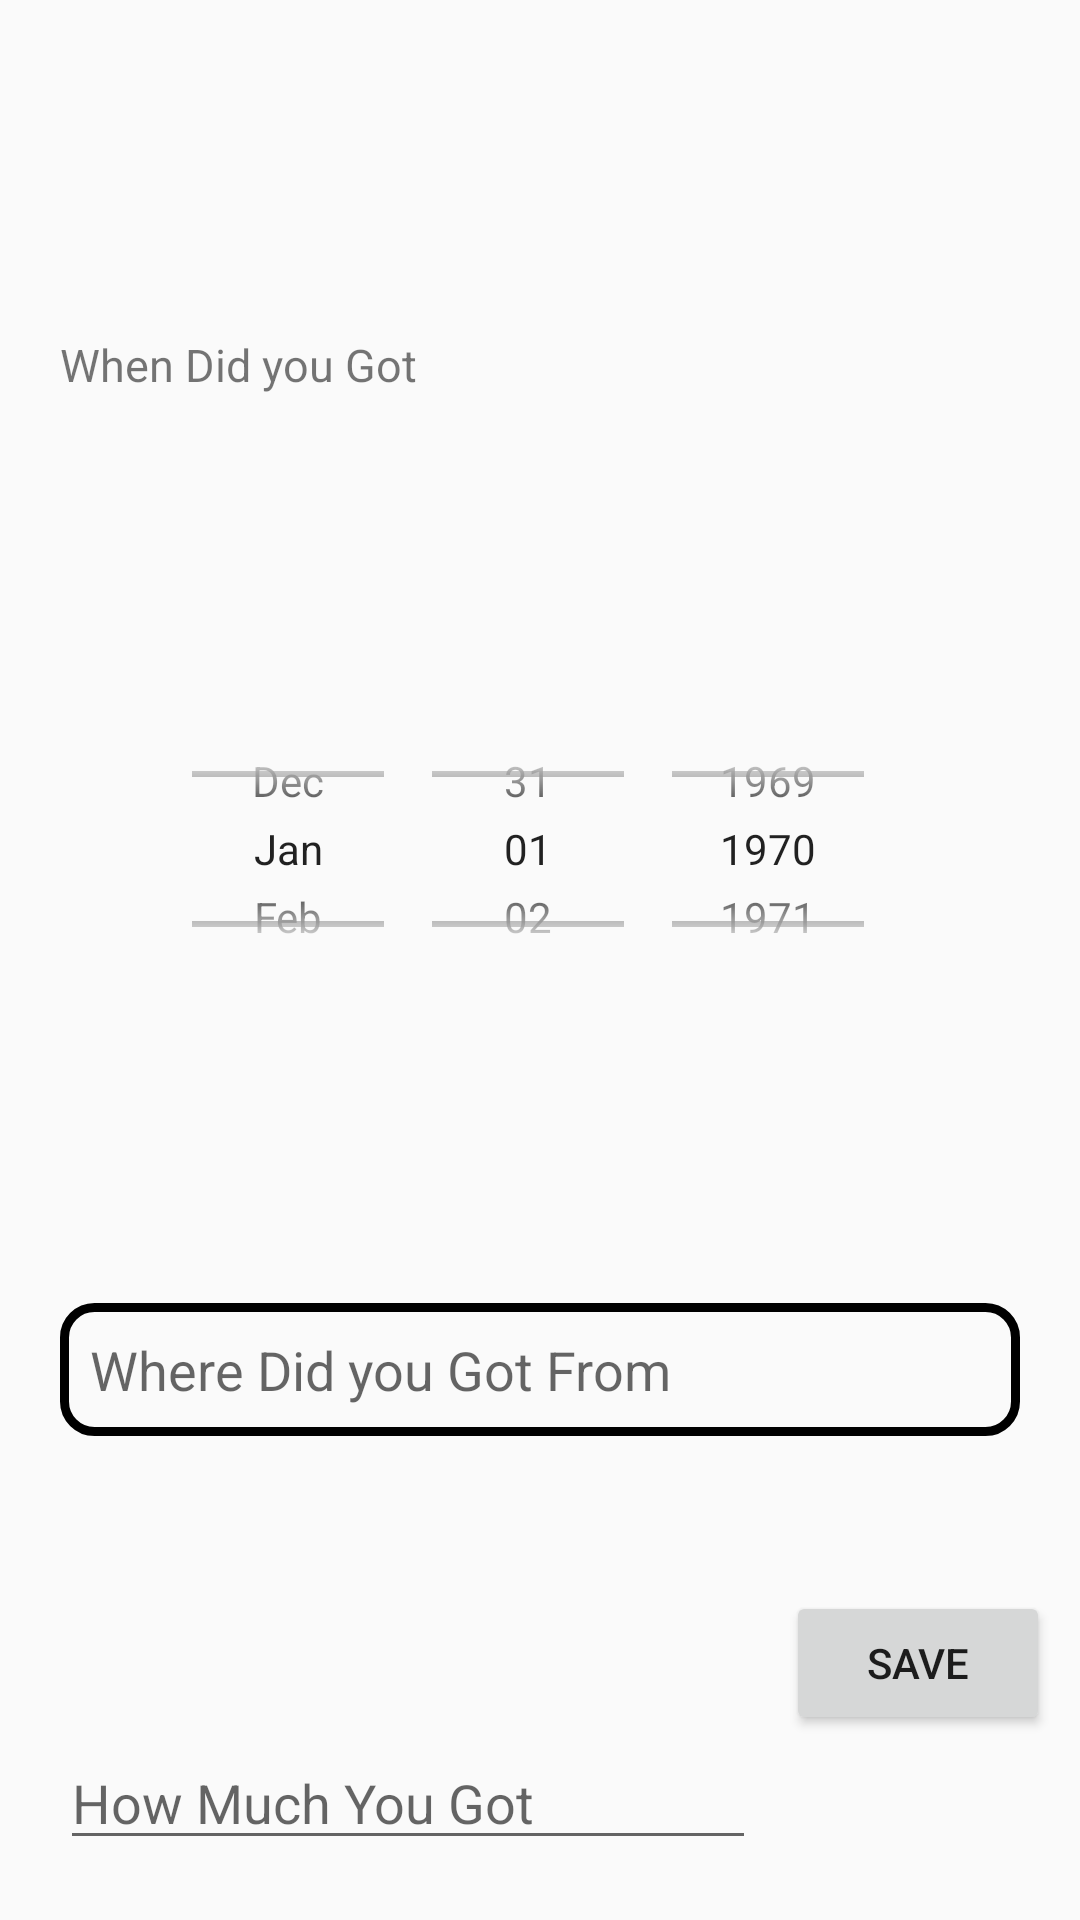

Android layout source for this screen:
<!-- AndroidManifest.xml: application theme Theme.HouseKeeping_Example -->
<!-- res/layout/dialog_increase.xml -->
<?xml version="1.0" encoding="utf-8"?>
<layout xmlns:android="http://schemas.android.com/apk/res/android"
    xmlns:app="http://schemas.android.com/apk/res-auto">

<androidx.constraintlayout.widget.ConstraintLayout
    android:layout_width="match_parent"
    android:layout_height="wrap_content"
    android:padding="10dp">

    <TextView
        android:id="@+id/increase_main_txt"
        android:layout_width="wrap_content"
        android:layout_height="wrap_content"
        android:text="When Did you Got"
        android:textSize="15dp"
        app:layout_constraintTop_toTopOf="parent"
        app:layout_constraintBottom_toTopOf="@id/increase_date_spinner"
        app:layout_constraintLeft_toLeftOf="parent"
        android:layout_margin="10dp"
        />

    <DatePicker
        android:id="@+id/increase_date_spinner"
        android:layout_width="match_parent"
        android:layout_height="100dp"
        android:datePickerMode="spinner"
        android:calendarViewShown="false"
        app:layout_constraintTop_toBottomOf="@id/increase_main_txt"
        app:layout_constraintBottom_toTopOf="@id/increase_reason_txt"
        app:layout_constraintRight_toRightOf="parent"
        app:layout_constraintLeft_toLeftOf="parent" />

    <EditText
        android:id="@+id/increase_reason_txt"
        android:layout_width="0dp"
        android:layout_height="wrap_content"
        android:hint="Where Did you Got From"
        android:background="@drawable/border"
        android:padding="10dp"
        android:gravity="center|start"
        android:layout_margin="10dp"
        app:layout_constraintTop_toBottomOf="@id/increase_date_spinner"
        app:layout_constraintBottom_toTopOf="@id/increase_edt"
        app:layout_constraintRight_toRightOf="parent"
        app:layout_constraintLeft_toLeftOf="parent" />

    <EditText
        android:id="@+id/increase_edt"
        android:layout_width="0dp"
        android:layout_height="40dp"
        android:layout_marginRight="10dp"
        android:hint="How Much You Got"
        android:inputType="number"
        android:layout_margin="10dp"
        app:layout_constraintBottom_toBottomOf="parent"
        app:layout_constraintLeft_toLeftOf="parent"
        app:layout_constraintRight_toLeftOf="@id/increase_btn" />

    <Button
        android:id="@+id/increase_btn"
        android:layout_width="wrap_content"
        android:layout_height="wrap_content"
        android:text="Save"
        app:layout_constraintTop_toBottomOf="@id/increase_reason_txt"
        app:layout_constraintBottom_toBottomOf="parent"
        app:layout_constraintRight_toRightOf="parent"
        app:layout_constraintLeft_toRightOf="@id/increase_edt" />


</androidx.constraintlayout.widget.ConstraintLayout>
</layout>
<!-- resources referenced by this layout -->
<resources>
  <!-- drawable border (drawable-v24) -->
  <?xml version="1.0" encoding="utf-8"?>
  <selector xmlns:android="http://schemas.android.com/apk/res/android">
  
      <item>
          <shape android:shape="rectangle" >
              <corners android:radius="10dp" />
              <solid android:color="@null" />
              <stroke android:width="3dp" android:color="@color/black" />
          </shape>
      </item>
  
  </selector>
  <style name="Theme.HouseKeeping_Example" parent="Theme.AppCompat.Light.NoActionBar">
          
          <item name="colorPrimary">@color/purple_500</item>
          <item name="colorPrimaryVariant">@color/purple_700</item>
          <item name="colorOnPrimary">@color/white</item>
          
          <item name="colorSecondary">@color/teal_200</item>
          <item name="colorSecondaryVariant">@color/teal_700</item>
          <item name="colorOnSecondary">@color/black</item>
          
          <item name="android:statusBarColor" tools:targetApi="l">?attr/colorPrimaryVariant</item>
          
      </style>
  <!-- not gathered from this repository: default colours our renderer supplied (Android Studio template values) -->
  <color name="purple_500">#FF6200EE</color>
  <color name="purple_700">#FF3700B3</color>
  <color name="teal_200">#FF03DAC5</color>
  <color name="teal_700">#FF018786</color>
  <color name="black">#FF000000</color>
  <color name="white">#FFFFFFFF</color>
</resources>
